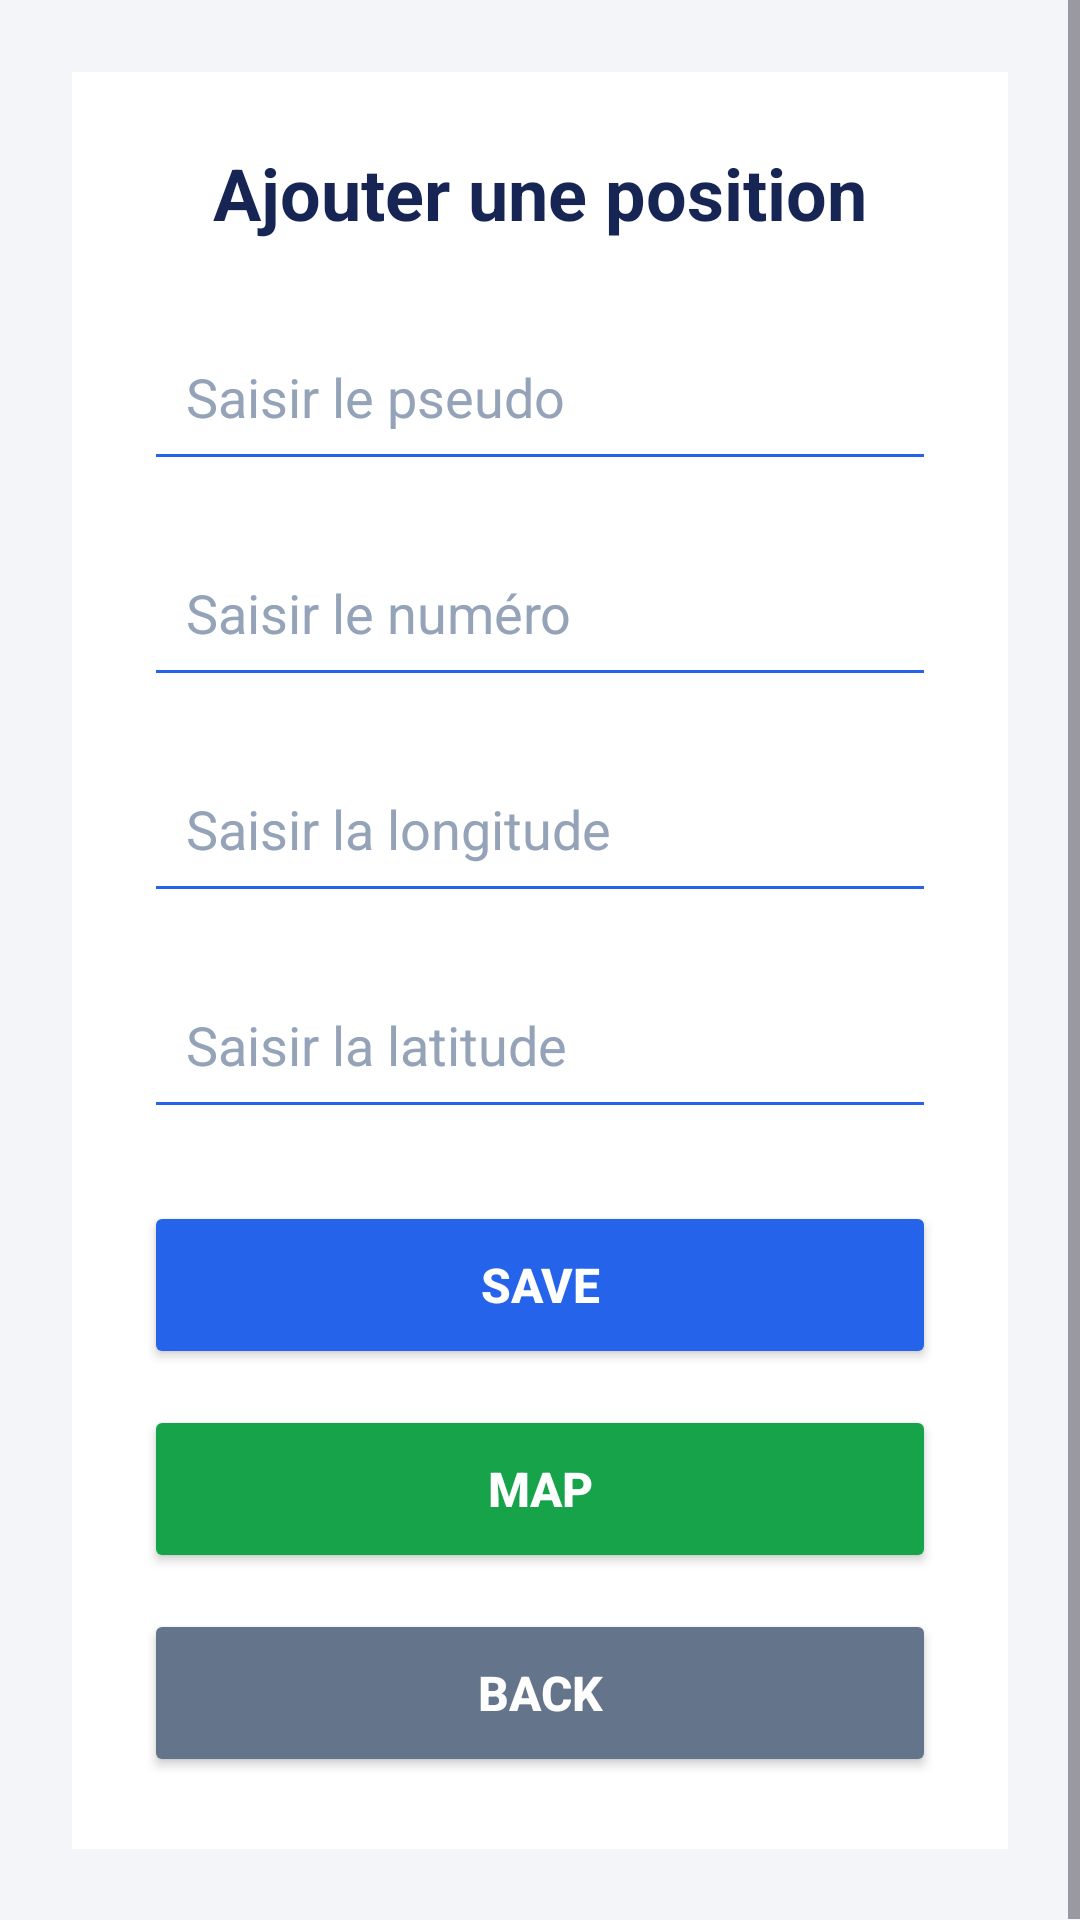

Android layout source for this screen:
<!-- AndroidManifest.xml: application theme Theme.MyBestlocations -->
<!-- res/layout/fragment_add.xml -->
<?xml version="1.0" encoding="utf-8"?>
<ScrollView xmlns:android="http://schemas.android.com/apk/res/android"
    xmlns:tools="http://schemas.android.com/tools"
    android:layout_width="match_parent"
    android:layout_height="match_parent"
    android:fillViewport="true"
    android:background="#F3F5F9"
    tools:context=".AddFragment">

    <LinearLayout
        android:layout_width="match_parent"
        android:layout_height="wrap_content"
        android:orientation="vertical"
        android:padding="24dp">

        
        <LinearLayout
            android:layout_width="match_parent"
            android:layout_height="wrap_content"
            android:orientation="vertical"
            android:padding="24dp"
            android:background="#FFFFFF"
            android:elevation="6dp">

            
            <TextView
                android:layout_width="match_parent"
                android:layout_height="wrap_content"
                android:text="Ajouter une position"
                android:textColor="#172554"
                android:textSize="24sp"
                android:textStyle="bold"
                android:gravity="center"
                android:layout_marginBottom="24dp" />

            
            <EditText
                android:id="@+id/edpseudo"
                android:layout_width="match_parent"
                android:layout_height="56dp"
                android:hint="Saisir le pseudo"
                android:inputType="textPersonName"
                android:singleLine="true"
                android:padding="14dp"
                android:textColor="#172554"
                android:textColorHint="#94A3B8"
                android:backgroundTint="#2563EB" />

            
            <EditText
                android:id="@+id/edNumero"
                android:layout_width="match_parent"
                android:layout_height="56dp"
                android:layout_marginTop="16dp"
                android:hint="Saisir le numéro"
                android:inputType="phone"
                android:singleLine="true"
                android:padding="14dp"
                android:textColor="#172554"
                android:textColorHint="#94A3B8"
                android:backgroundTint="#2563EB" />

            
            <EditText
                android:id="@+id/edLongitude"
                android:layout_width="match_parent"
                android:layout_height="56dp"
                android:layout_marginTop="16dp"
                android:hint="Saisir la longitude"
                android:inputType="numberDecimal|numberSigned"
                android:singleLine="true"
                android:padding="14dp"
                android:textColor="#172554"
                android:textColorHint="#94A3B8"
                android:backgroundTint="#2563EB" />

            
            <EditText
                android:id="@+id/edLatitude"
                android:layout_width="match_parent"
                android:layout_height="56dp"
                android:layout_marginTop="16dp"
                android:hint="Saisir la latitude"
                android:inputType="numberDecimal|numberSigned"
                android:singleLine="true"
                android:padding="14dp"
                android:textColor="#172554"
                android:textColorHint="#94A3B8"
                android:backgroundTint="#2563EB" />

            
            <Button
                android:id="@+id/btnSave"
                android:layout_width="match_parent"
                android:layout_height="56dp"
                android:layout_marginTop="24dp"
                android:text="Save"
                android:textSize="16sp"
                android:textStyle="bold"
                android:textColor="#FFFFFF"
                android:backgroundTint="#2563EB"
                android:elevation="3dp" />

            
            <Button
                android:id="@+id/btnMap"
                android:layout_width="match_parent"
                android:layout_height="56dp"
                android:layout_marginTop="12dp"
                android:text="Map"
                android:textSize="16sp"
                android:textStyle="bold"
                android:textColor="#FFFFFF"
                android:backgroundTint="#16A34A"
                android:elevation="3dp" />

            
            <Button
                android:id="@+id/btnBack"
                android:layout_width="match_parent"
                android:layout_height="56dp"
                android:layout_marginTop="12dp"
                android:text="Back"
                android:textSize="16sp"
                android:textStyle="bold"
                android:textColor="#FFFFFF"
                android:backgroundTint="#64748B"
                android:elevation="3dp" />

        </LinearLayout>

    </LinearLayout>

</ScrollView>
<!-- resources referenced by this layout -->
<resources>
  <style name="Theme.MyBestlocations" parent="Base.Theme.MyBestlocations" />
  <style name="Base.Theme.MyBestlocations" parent="Theme.Material3.DayNight.NoActionBar">
          
          
      </style>
</resources>
